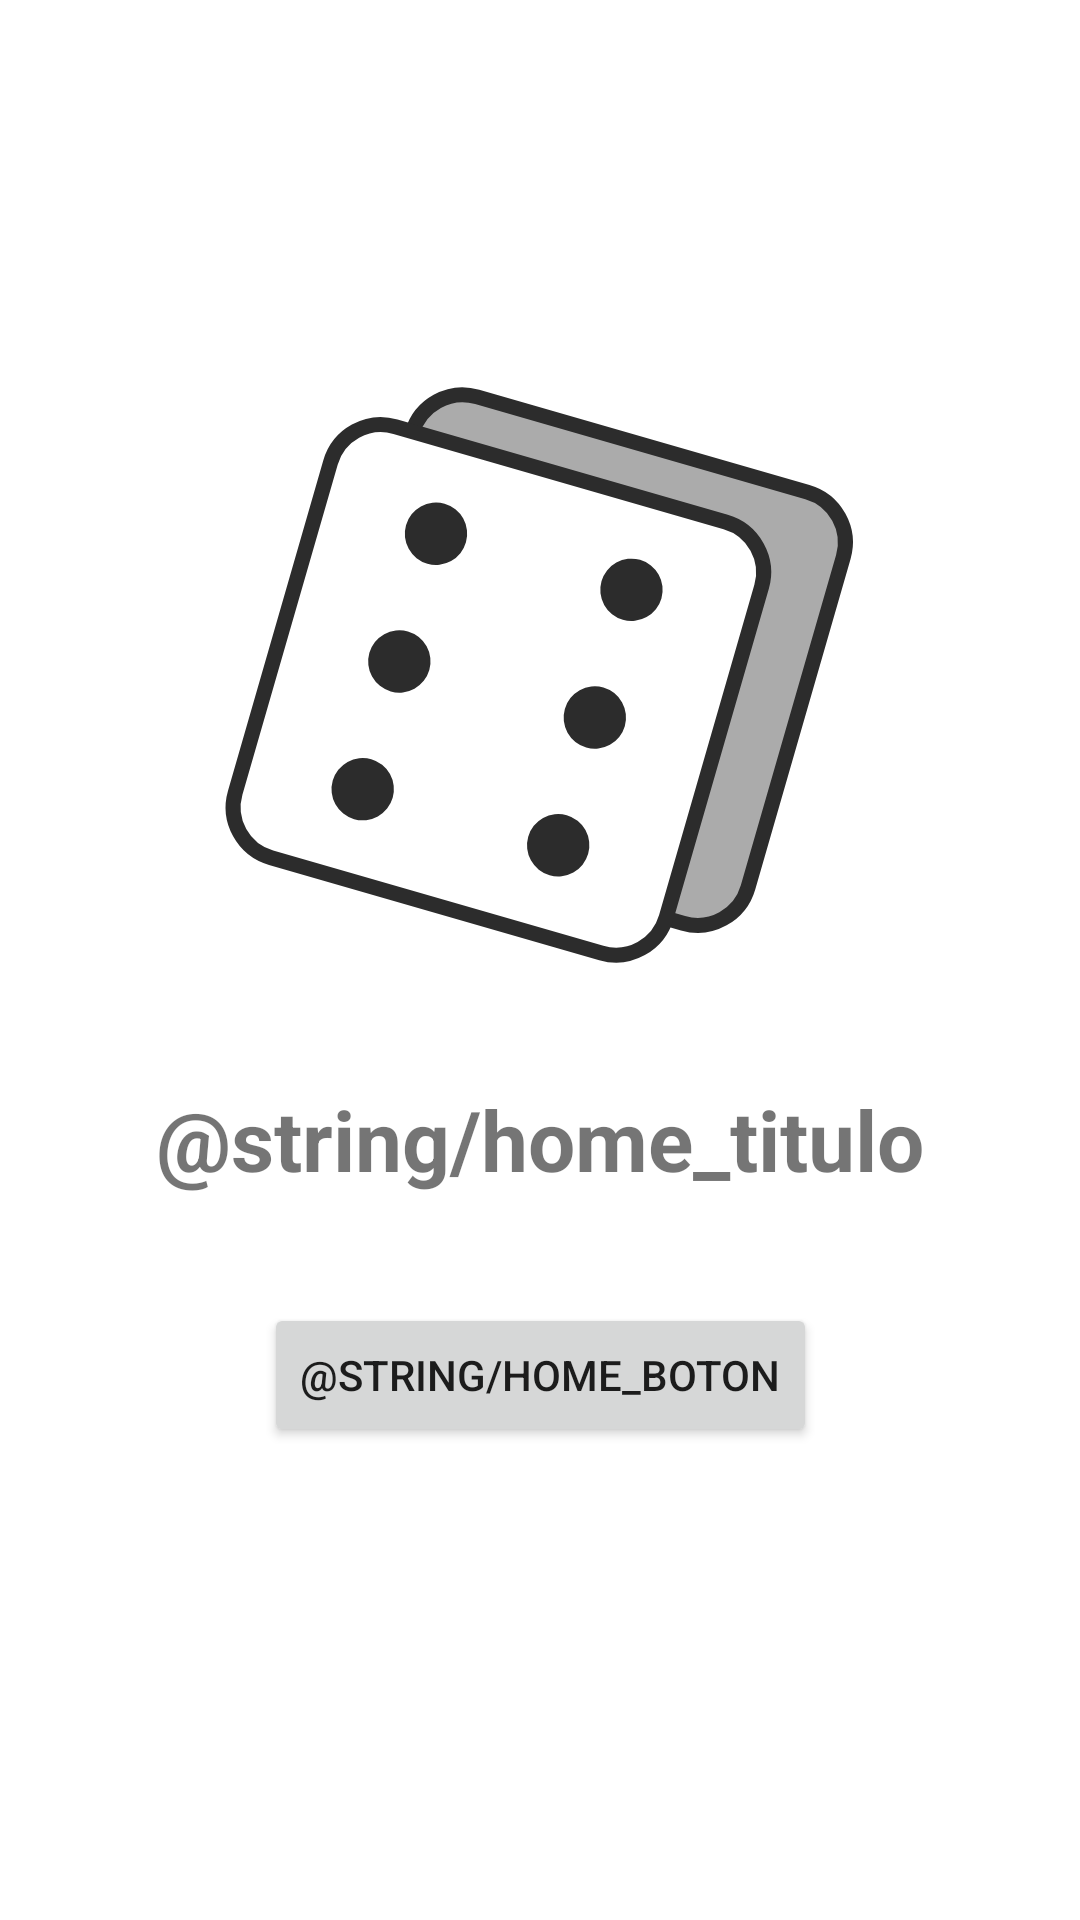

Produce the Android XML layout that renders to this screen, including the resource entries it uses.
<!-- AndroidManifest.xml: application theme Theme.RandomTeam -->
<!-- res/layout/activity_main.xml -->
<?xml version="1.0" encoding="utf-8"?>
<androidx.constraintlayout.widget.ConstraintLayout xmlns:android="http://schemas.android.com/apk/res/android"
    xmlns:app="http://schemas.android.com/apk/res-auto"
    xmlns:tools="http://schemas.android.com/tools"
    android:layout_width="match_parent"
    android:layout_height="match_parent"
    tools:context=".MainActivity">

    <TextView
        android:id="@+id/textView"
        android:layout_width="wrap_content"
        android:layout_height="wrap_content"
        android:paddingLeft="40dp"
        android:paddingRight="40dp"
        android:text="@string/home_titulo"
        android:textAlignment="center"
        android:textSize="28sp"
        android:textStyle="bold"
        app:layout_constraintBottom_toBottomOf="parent"
        app:layout_constraintHorizontal_bias="0.495"
        app:layout_constraintLeft_toLeftOf="parent"
        app:layout_constraintRight_toRightOf="parent"
        app:layout_constraintTop_toBottomOf="@+id/imageView"
        app:layout_constraintVertical_bias="0.126" />

    <ImageView
        android:id="@+id/imageView"
        android:layout_width="wrap_content"
        android:layout_height="wrap_content"
        android:layout_marginTop="124dp"
        app:layout_constraintEnd_toEndOf="parent"
        app:layout_constraintHorizontal_bias="0.497"
        app:layout_constraintStart_toStartOf="parent"
        app:layout_constraintTop_toTopOf="parent"
        app:srcCompat="@drawable/ic_logo" />

    <Button
        android:id="@+id/button_continuar"
        android:layout_width="wrap_content"
        android:layout_height="wrap_content"
        android:layout_marginTop="36dp"
        android:onClick="goHome"
        android:text="@string/home_boton"
        app:layout_constraintEnd_toEndOf="parent"
        app:layout_constraintStart_toStartOf="parent"
        app:layout_constraintTop_toBottomOf="@+id/textView" />

</androidx.constraintlayout.widget.ConstraintLayout>
<!-- resources referenced by this layout -->
<resources>
  <!-- drawable ic_logo (drawable) -->
  <vector xmlns:android="http://schemas.android.com/apk/res/android"
      android:width="220dp"
      android:height="202dp"
      android:viewportWidth="220"
      android:viewportHeight="202">
    <path
        android:pathData="M89.398,8.289L199.466,40.04A17.5,17.5 57.606,0 1,211.43 61.705L179.678,171.773A17.5,17.5 69.164,0 1,158.013 183.736L47.946,151.985A17.5,17.5 61.35,0 1,35.982 130.32L67.733,20.252A17.5,17.5 56.586,0 1,89.398 8.289z"
        android:strokeWidth="5"
        android:fillColor="#ABABAB"
        android:strokeColor="#2C2C2C"/>
    <path
        android:pathData="M62.155,18.229L172.223,49.98A17.5,17.5 51.643,0 1,184.186 71.645L152.435,181.713A17.5,17.5 78.577,0 1,130.77 193.677L20.702,161.926A17.5,17.5 47.04,0 1,8.739 140.261L40.49,30.193A17.5,17.5 56.586,0 1,62.155 18.229z"
        android:strokeWidth="5"
        android:fillColor="#ffffff"
        android:strokeColor="#2C2C2C"/>
    <path
        android:pathData="M63.448,96.481m-9.991,-2.866a10.394,10.394 61.007,1 1,19.982 5.733a10.394,10.394 61.007,1 1,-19.982 -5.733"
        android:fillColor="#2C2C2C"/>
    <path
        android:pathData="M128.607,115.175m-9.991,-2.866a10.394,10.394 61.007,1 1,19.982 5.733a10.394,10.394 61.007,1 1,-19.982 -5.733"
        android:fillColor="#2C2C2C"/>
    <path
        android:pathData="M75.661,53.911m-9.991,-2.866a10.394,10.394 61.007,1 1,19.982 5.733a10.394,10.394 61.007,1 1,-19.982 -5.733"
        android:fillColor="#2C2C2C"/>
    <path
        android:pathData="M140.82,72.604m-9.991,-2.866a10.394,10.394 61.007,1 1,19.982 5.733a10.394,10.394 61.007,1 1,-19.982 -5.733"
        android:fillColor="#2C2C2C"/>
    <path
        android:pathData="M51.236,139.052m-9.991,-2.866a10.394,10.394 61.007,1 1,19.982 5.733a10.394,10.394 61.007,1 1,-19.982 -5.733"
        android:fillColor="#2C2C2C"/>
    <path
        android:pathData="M116.395,157.745m-9.991,-2.866a10.394,10.394 61.007,1 1,19.982 5.733a10.394,10.394 61.007,1 1,-19.982 -5.733"
        android:fillColor="#2C2C2C"/>
  </vector>
  <style name="Theme.RandomTeam" parent="Theme.MaterialComponents.DayNight.DarkActionBar">
          
          <item name="colorPrimary">@color/purple_500</item>
          <item name="colorPrimaryVariant">@color/purple_700</item>
          <item name="colorOnPrimary">@color/white</item>
          
          <item name="colorSecondary">@color/teal_200</item>
          <item name="colorSecondaryVariant">@color/teal_700</item>
          <item name="colorOnSecondary">@color/black</item>
          
          <item name="android:statusBarColor" tools:targetApi="l">?attr/colorPrimaryVariant</item>
          
      </style>
  <color name="purple_500">#FF6200EE</color>
  <color name="purple_700">#FF3700B3</color>
  <color name="white">#FFFFFFFF</color>
  <color name="teal_200">#FF03DAC5</color>
  <color name="teal_700">#FF018786</color>
  <color name="black">#FF000000</color>
</resources>
